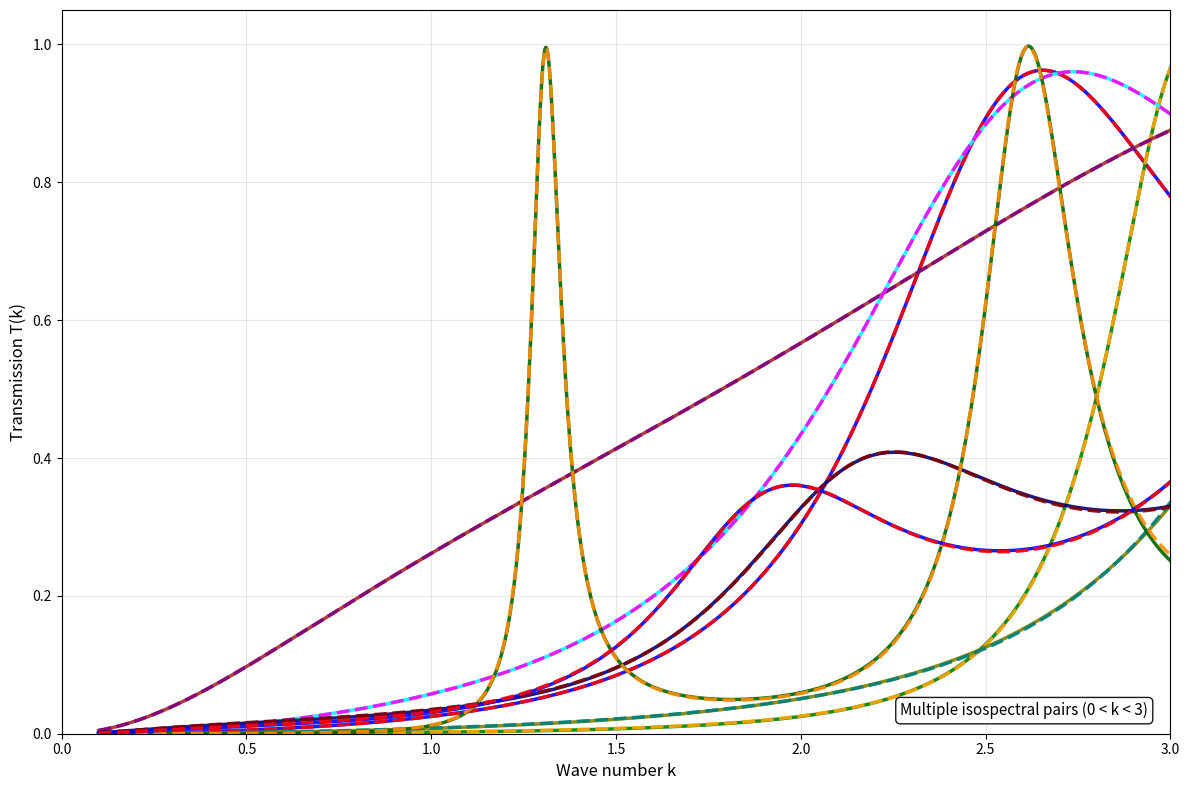

Python code for this plot:
import numpy as np
import matplotlib.pyplot as plt

def plot_isospectral_gallery_complete(parameter_sets_complete, save_pdf=False, filename="isospectral_gallery_complete.pdf"):
    """
    Plot ALL isospectral pairs with complete parameter sets (including positions)
    """
    
    # Create single figure
    plt.figure(figsize=(12, 8))
    
    # k range for plotting
    k_plot = np.linspace(0.1, 3.2, 1500)
    
    # Different color combinations for each pair
    color_combinations = [
        ('blue', 'red'),           # Pair 1
        ('green', 'orange'),       # Pair 2  
        ('brown', 'purple'),       # Pair 3
        ('cyan', 'magenta'),       # Pair 4
        ('olive', 'teal'),         # Pair 5
        ('navy', 'maroon'),        # Pair 6
        ('darkgreen', 'darkorange') # Pair 7
    ]
    
    # Line styles with thicker lines
    linewidth_solid = 2.5
    linewidth_dashed = 2.5
    alpha_value = 0.9
    
    for idx, params in enumerate(parameter_sets_complete):
        # Extract complete parameters: α1, α2, xa, xb, β1, β2, β3, x1, x2, x3
        α1, α2, xa, xb, β1, β2, β3, x1, x2, x3 = params
        
        T_DDDP, T_TDDP = [], []
        
        for k in k_plot:
            # Two-delta system
            beta1_DDDP = α1 / k
            beta2_DDDP = α2 / k
            
            M1_DDDP = np.array([
                [1 + 1j*beta1_DDDP, 1j*beta1_DDDP * np.exp(2j*k*xa)],
                [-1j*beta1_DDDP * np.exp(-2j*k*xa), 1 - 1j*beta1_DDDP]
            ])
            M2_DDDP = np.array([
                [1 + 1j*beta2_DDDP, 1j*beta2_DDDP * np.exp(2j*k*xb)],
                [-1j*beta2_DDDP * np.exp(-2j*k*xb), 1 - 1j*beta2_DDDP]
            ])
            M_DDDP = M2_DDDP @ M1_DDDP
            T_DDDP.append(1 / np.abs(M_DDDP[0,0])**2)
            
            # Three-delta system
            beta1_TDDP = β1 / k
            beta2_TDDP = β2 / k
            beta3_TDDP = β3 / k
            
            M1_TDDP = np.array([
                [1 + 1j*beta1_TDDP, 1j*beta1_TDDP * np.exp(2j*k*x1)],
                [-1j*beta1_TDDP * np.exp(-2j*k*x1), 1 - 1j*beta1_TDDP]
            ])
            M2_TDDP = np.array([
                [1 + 1j*beta2_TDDP, 1j*beta2_TDDP * np.exp(2j*k*x2)],
                [-1j*beta2_TDDP * np.exp(-2j*k*x2), 1 - 1j*beta2_TDDP]
            ])
            M3_TDDP = np.array([
                [1 + 1j*beta3_TDDP, 1j*beta3_TDDP * np.exp(2j*k*x3)],
                [-1j*beta3_TDDP * np.exp(-2j*k*x3), 1 - 1j*beta3_TDDP]
            ])
            M_TDDP = M3_TDDP @ M2_TDDP @ M1_TDDP
            T_TDDP.append(1 / np.abs(M_TDDP[0,0])**2)
        
        # Get color combination for this pair
        DDDP_color, TDDP_color = color_combinations[idx % len(color_combinations)]
        
        # Plot with thicker lines for better visibility
        plt.plot(k_plot, T_DDDP, color=DDDP_color, linewidth=linewidth_solid, alpha=alpha_value,
                label=f'Two-delta {idx+1}' if idx == 0 else "")
        plt.plot(k_plot, T_TDDP, color=TDDP_color, linewidth=linewidth_dashed, alpha=alpha_value, 
                linestyle='--', label=f'Three-delta {idx+1}' if idx == 0 else "")
    
    plt.xlabel('Wave number k', fontsize=12)
    plt.ylabel('Transmission T(k)', fontsize=12)
    plt.grid(True, alpha=0.3)
    plt.ylim(0, 1.05)
    plt.xlim(0, 3)
    
    
    
    # Add caption
    plt.text(0.98, 0.02, 'Multiple isospectral pairs (0 < k < 3)', 
             transform=plt.gca().transAxes, fontsize=11, 
             ha='right', va='bottom', style='italic',
             bbox=dict(boxstyle="round,pad=0.3", facecolor="white", alpha=0.9))
    
    plt.tight_layout()
    
    if save_pdf:
        plt.savefig(filename, dpi=300, bbox_inches='tight')
        print(f"Plot saved as {filename}")
    
    plt.show()

# Main execution
if __name__ == "__main__":
    # All cases from your images
    parameter_sets_complete = [
        # Case 1
        (-2.0148, +1.3972, -0.0822, +1.0719, +1.9008, -0.5402, -1.9000, +0.0021, +0.7353, +1.1351),
        
        # Case 2
        (-3.5000, +3.5000, +0.9703, +1.9999, -3.0000, +0.4830, -2.8603, -0.1209, +0.6569, +1.2724),
        
        # Case 3
        (-1.0519, +0.5871, -0.6891, +0.1048, -0.8551, -0.4996, +0.9250, -0.1910, +0.1950, +0.5827),
        
        # Case 4
        (+1.0197, -1.6319, -1.0443, +0.0742, -1.4672, -0.5618, +1.4710, +0.2524, +0.6742, +1.3504),
        
        # Case 5
        (-3.5000, +1.9247, +0.2547, +1.0456, +3.0000, -0.4894, -3.0000, -0.2412, +0.1458, +0.5333),
        
        # Case 6
        (-0.4898, -3.5000, +0.0687, +1.9448, -0.4959, +0.4809, -2.8108, -0.0430, +1.4997, +1.8966),
        
        # Case 7
        (-2.4054, +2.5847, -1.8003, +0.6083, +2.3882, +0.4995, -1.9359, -1.2459, +0.7174, +1.2570),
        
        # Case 8
        (-0.4931, -3.5000, -0.6005, +1.5050, -0.4930, +0.4812, -2.8139, -1.4493, +0.3234, +0.7196)
    ]
    
    # Plot all cases with thicker lines
    plot_isospectral_gallery_complete(parameter_sets_complete, save_pdf=True, filename="isospectral_gallery_complete.pdf")
